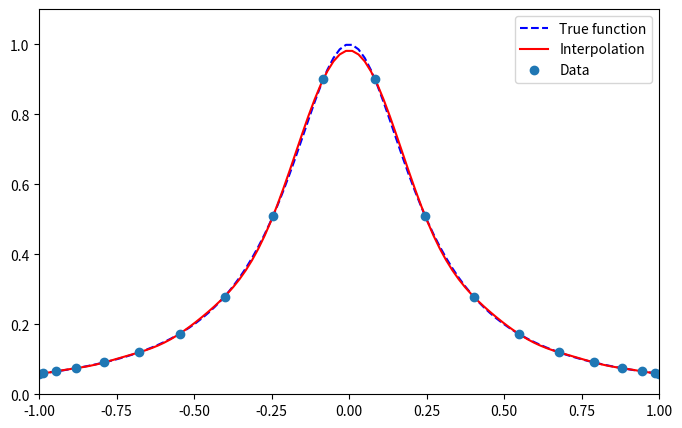

This chart was generated by the following Python code:
get_ipython().run_line_magic('matplotlib', 'inline')
get_ipython().run_line_magic('config', "InlineBackend.figure_format = 'svg'")
import numpy as np
from matplotlib import pyplot as plt

def fun(x):
    f = 1.0/(1.0+16.0*x**2)
    return f

def BaryInterp(X,Y,x):
    nx = np.size(x)
    nX = np.size(X)
    f  = 0*x
    # Compute weights
    w  = (-1.0)**np.arange(0,nX)
    w[0]    = 0.5*w[0]
    w[nX-1] = 0.5*w[nX-1]
    # Evaluate barycentric foruma at x values
    for i in range(nx):
        num, den = 0.0, 0.0
        for j in range(nX):
            if np.abs(x[i]-X[j]) < 1.0e-15:
                num = Y[j]
                den = 1.0
                break
            else:
                num += Y[j]*w[j]/((x[i]-X[j]))
                den += w[j]/(x[i]-X[j])
        f[i] = num/den
    return f

xmin, xmax = -1.0, +1.0
N = 19 # degree of polynomial

X = np.cos(np.linspace(0.0,np.pi,N+1))
Y = fun(X)
x = np.linspace(xmin,xmax,100)
fi = BaryInterp(X,Y,x)
fe = fun(x)
plt.figure(figsize=(8,5))
plt.plot(x,fe,'b--',x,fi,'r-',X,Y,'o')
plt.legend(("True function","Interpolation","Data"),loc='upper right')
plt.axis([-1.0,+1.0,0.0,1.1]);

